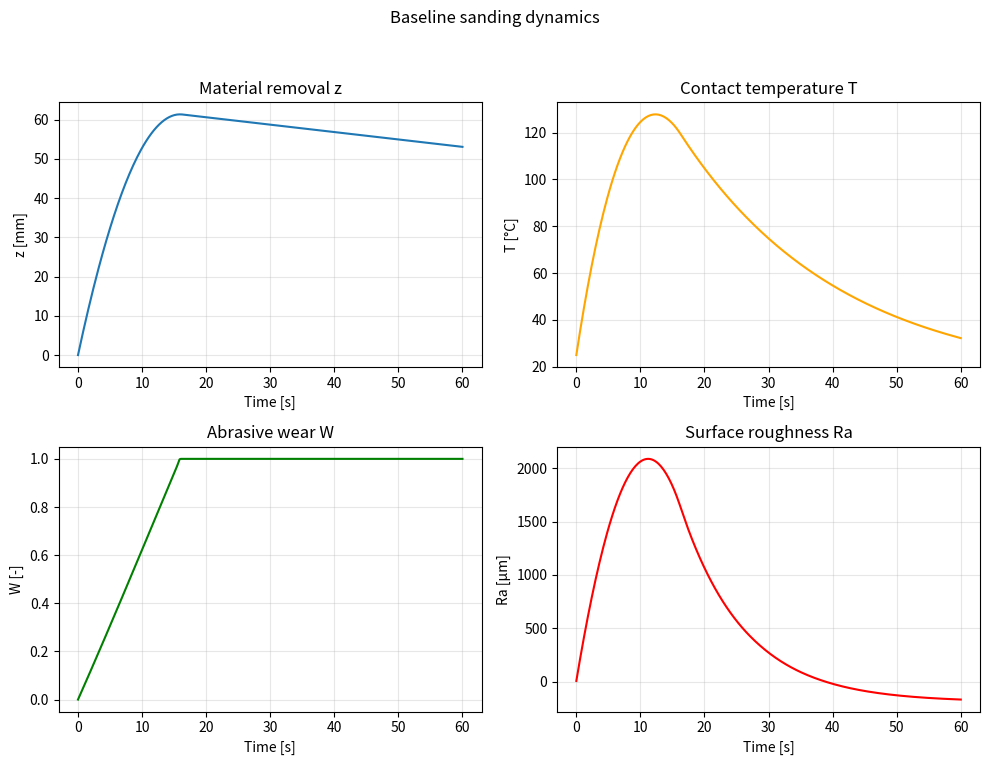
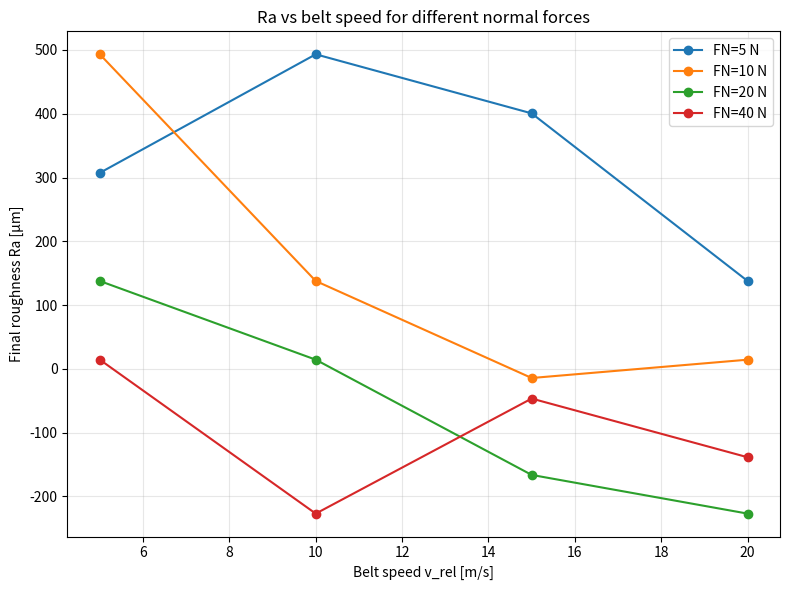
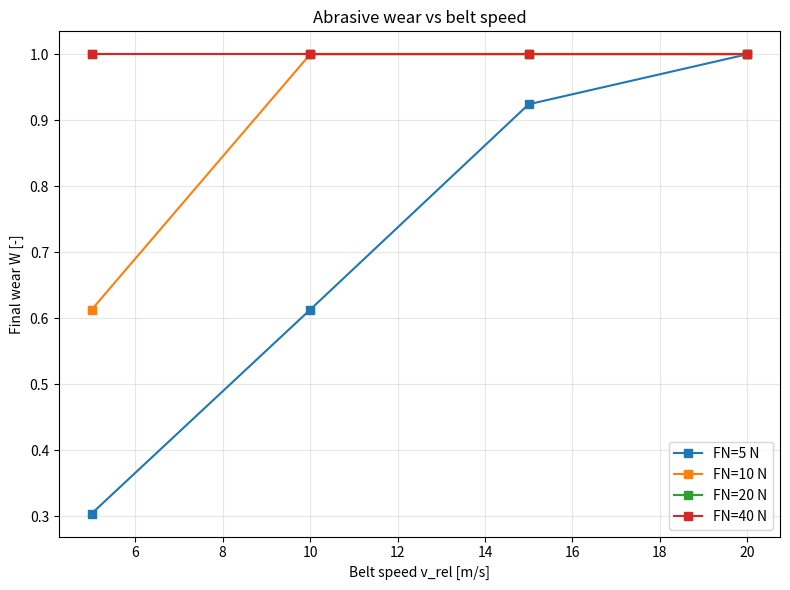
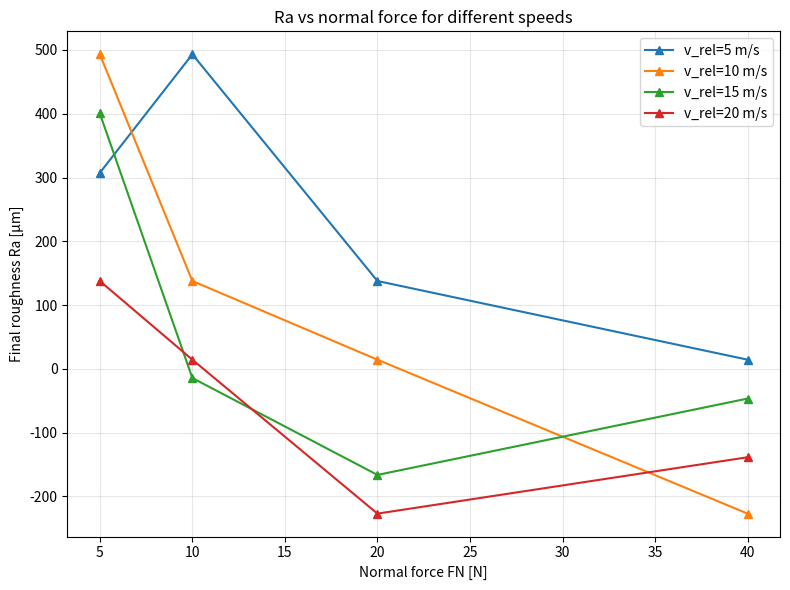
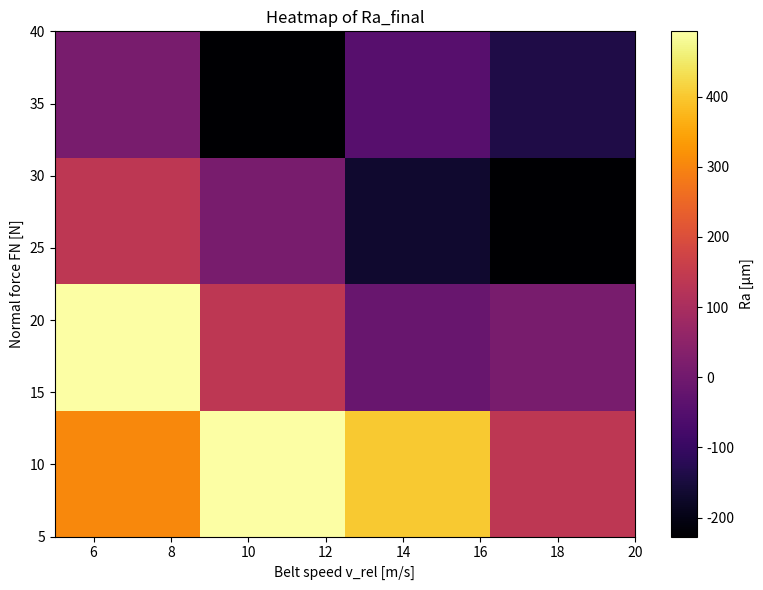
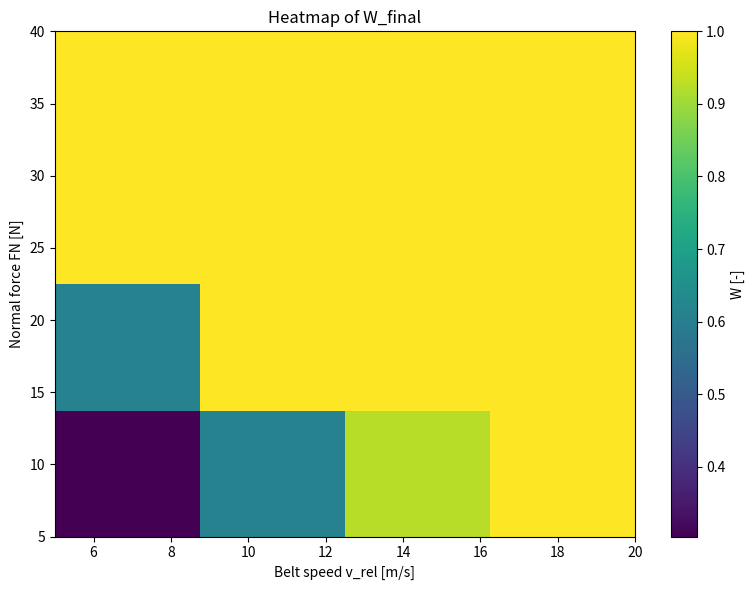
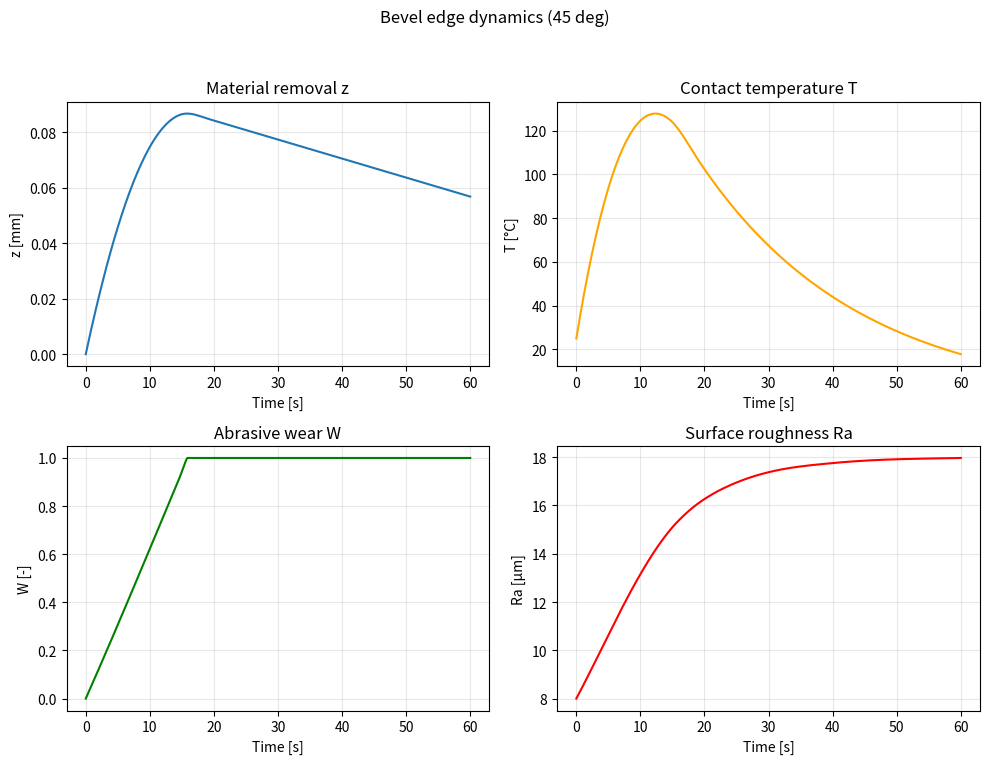

Generate these figures, in order, with matplotlib:
"""
Self-contained sanding roughness model script.
Implements dynamic ODEs for plywood belt sanding with parameter sweeps.
"""
import matplotlib
matplotlib.use("Agg")

import numpy as np
import pandas as pd
import matplotlib.pyplot as plt
from dataclasses import dataclass
from scipy.integrate import solve_ivp


@dataclass
class Inputs:
    theta_deg: float
    FN: float
    v_rel: float
    hardness: float
    grit: int


@dataclass
class ModelParameters:
    # Material removal
    k_m: float
    a_FN: float
    a_v: float

    # Temperature
    k_T: float
    T_env: float
    tau_T: float

    # Wear
    k_w0: float
    alpha_T: float
    W_max: float

    # Roughness
    k_R0: float
    gamma_W_Ra: float
    gamma_MRR_Ra: float
    tau_R: float

    # Grit and hardness influences
    grit_ref: int
    n_grit_m: float
    n_grit_R: float
    n_hard_m: float
    n_hard_R: float


def get_default_parameters() -> ModelParameters:
    """Return a set of plausible default parameters for the sanding model."""
    return ModelParameters(
        k_m=2.5e-5,  # mm/(s * N^a * (m/s)^b)
        a_FN=1.0,
        a_v=1.0,
        k_T=0.06,  # temperature rise rate coefficient
        T_env=25.0,
        tau_T=25.0,
        k_w0=2.0e-4,
        alpha_T=0.015,
        W_max=1.0,
        k_R0=6.0,  # base roughness in microns
        gamma_W_Ra=1.3,
        gamma_MRR_Ra=0.45,
        tau_R=10.0,
        grit_ref=120,
        n_grit_m=1.1,
        n_grit_R=1.2,
        n_hard_m=1.3,
        n_hard_R=0.6,
    )


def f_theta(theta_deg: float) -> float:
    """Angle effect: larger angles (closer to 90 deg) increase effective aggressiveness."""
    theta_rad = np.deg2rad(theta_deg)
    return 1.0 / max(np.cos(theta_rad), 1e-3)


def f_grit_m(grit: int, p: ModelParameters) -> float:
    """Coarser grit (smaller number) increases removal rate via a power-law."""
    return (p.grit_ref / grit) ** p.n_grit_m


def f_grit_R(grit: int, p: ModelParameters) -> float:
    """Finer grit (larger number) reduces roughness via a power-law."""
    return (grit / p.grit_ref) ** p.n_grit_R


def f_hard_m(hardness: float, p: ModelParameters) -> float:
    """Harder material reduces removal rate."""
    return hardness ** (-p.n_hard_m)


def f_hard_R(hardness: float, p: ModelParameters) -> float:
    """Harder material can slightly increase resulting roughness."""
    return hardness ** (p.n_hard_R)


def sanding_ode(t: float, x: np.ndarray, u: Inputs, p: ModelParameters):
    """ODE system for sanding state evolution."""
    z, T, W, Ra = x

    # Material removal rate [mm/s]
    dzdt = (
        p.k_m
        * (u.FN ** p.a_FN)
        * (u.v_rel ** p.a_v)
        * f_theta(u.theta_deg)
        * f_grit_m(u.grit, p)
        * f_hard_m(u.hardness, p)
        * (1.0 - W)
    )

    # Temperature dynamics [C/s]
    dTdt = p.k_T * u.FN * u.v_rel * (1.0 - W) - (T - p.T_env) / p.tau_T

    # Wear dynamics [1/s]
    wear_base = p.k_w0 * u.FN * u.v_rel
    wear_rate = wear_base * (1.0 + p.alpha_T * max(T - p.T_env, 0.0) / max(p.T_env, 1e-3))
    dWdt = wear_rate
    if W >= p.W_max and dWdt > 0:
        dWdt = 0.0

    # Roughness dynamics [microns/s]
    normalized_aggressiveness = dzdt / max(p.k_m * (20 ** p.a_FN) * (15 ** p.a_v), 1e-9)
    Ra_ss = (
        p.k_R0
        * f_grit_R(u.grit, p)
        * f_hard_R(u.hardness, p)
        * (1.0 + p.gamma_W_Ra * W)
        * (1.0 + p.gamma_MRR_Ra * normalized_aggressiveness)
    )
    dRadt = -(Ra - Ra_ss) / p.tau_R

    return [dzdt, dTdt, dWdt, dRadt]


def run_simulation(
    u: Inputs,
    p: ModelParameters,
    t_span: tuple[float, float],
    x0,
    n_points: int = 300,
):
    """Integrate the sanding ODE over t_span and return time and state history."""
    t_eval = np.linspace(t_span[0], t_span[1], n_points)
    sol = solve_ivp(
        sanding_ode,
        t_span,
        x0,
        t_eval=t_eval,
        args=(u, p),
        method="RK45",
        vectorized=False,
    )
    x = sol.y
    x[2, :] = np.clip(x[2, :], 0.0, p.W_max)
    return sol.t, x


def plot_time_series(t: np.ndarray, x: np.ndarray, title: str, filename: str):
    """Plot z, T, W, Ra time series as a 2x2 grid and save to filename."""
    fig, axes = plt.subplots(2, 2, figsize=(10, 8))
    axes[0, 0].plot(t, x[0])
    axes[0, 0].set_title("Material removal z")
    axes[0, 0].set_ylabel("z [mm]")
    axes[0, 1].plot(t, x[1], color="orange")
    axes[0, 1].set_title("Contact temperature T")
    axes[0, 1].set_ylabel("T [°C]")
    axes[1, 0].plot(t, x[2], color="green")
    axes[1, 0].set_title("Abrasive wear W")
    axes[1, 0].set_ylabel("W [-]")
    axes[1, 1].plot(t, x[3], color="red")
    axes[1, 1].set_title("Surface roughness Ra")
    axes[1, 1].set_ylabel("Ra [µm]")
    for ax in axes.flat:
        ax.set_xlabel("Time [s]")
        ax.grid(True, alpha=0.3)
    fig.suptitle(title)
    fig.tight_layout(rect=[0, 0.03, 1, 0.95])
    fig.savefig(filename, dpi=200)
    plt.close(fig)


def sweep_speed_forces(p: ModelParameters) -> pd.DataFrame:
    """Run simulations over grids of FN and v_rel; return summary DataFrame."""
    FN_values = [5, 10, 20, 40]
    v_values = [5, 10, 15, 20]
    theta_deg = 90.0
    hardness = 0.7
    grit = 180
    t_span = (0.0, 60.0)
    x0 = [0.0, p.T_env, 0.0, 8.0]

    records = []
    for FN in FN_values:
        for v_rel in v_values:
            u = Inputs(theta_deg=theta_deg, FN=FN, v_rel=v_rel, hardness=hardness, grit=grit)
            t, x = run_simulation(u, p, t_span, x0)
            z_final = float(x[0, -1])
            W_final = float(x[2, -1])
            Ra_final = float(x[3, -1])
            T_max = float(np.max(x[1]))
            MRR_avg = z_final / (t_span[1] - t_span[0])
            records.append(
                {
                    "FN": FN,
                    "v_rel": v_rel,
                    "z_final_mm": z_final,
                    "W_final": W_final,
                    "Ra_final": Ra_final,
                    "T_max": T_max,
                    "MRR_avg_mm_s": MRR_avg,
                }
            )
    df = pd.DataFrame.from_records(records)
    return df


def plot_sweep_results(df: pd.DataFrame):
    """Generate summary plots for sweep results and save PNG files."""
    # Ra vs speed for each FN
    fig, ax = plt.subplots(figsize=(8, 6))
    for FN, group in df.groupby("FN"):
        ax.plot(group["v_rel"], group["Ra_final"], marker="o", label=f"FN={FN} N")
    ax.set_xlabel("Belt speed v_rel [m/s]")
    ax.set_ylabel("Final roughness Ra [µm]")
    ax.set_title("Ra vs belt speed for different normal forces")
    ax.grid(True, alpha=0.3)
    ax.legend()
    fig.tight_layout()
    fig.savefig("Ra_vs_speed_forces.png", dpi=200)
    plt.close(fig)

    # Wear vs speed for each FN
    fig, ax = plt.subplots(figsize=(8, 6))
    for FN, group in df.groupby("FN"):
        ax.plot(group["v_rel"], group["W_final"], marker="s", label=f"FN={FN} N")
    ax.set_xlabel("Belt speed v_rel [m/s]")
    ax.set_ylabel("Final wear W [-]")
    ax.set_title("Abrasive wear vs belt speed")
    ax.grid(True, alpha=0.3)
    ax.legend()
    fig.tight_layout()
    fig.savefig("Wear_vs_speed_forces.png", dpi=200)
    plt.close(fig)

    # Ra vs FN for each speed
    fig, ax = plt.subplots(figsize=(8, 6))
    for v_rel, group in df.groupby("v_rel"):
        ax.plot(group["FN"], group["Ra_final"], marker="^", label=f"v_rel={v_rel} m/s")
    ax.set_xlabel("Normal force FN [N]")
    ax.set_ylabel("Final roughness Ra [µm]")
    ax.set_title("Ra vs normal force for different speeds")
    ax.grid(True, alpha=0.3)
    ax.legend()
    fig.tight_layout()
    fig.savefig("Ra_vs_FN_speeds.png", dpi=200)
    plt.close(fig)

    # Heatmap for Ra
    pivot_ra = df.pivot(index="FN", columns="v_rel", values="Ra_final")
    fig, ax = plt.subplots(figsize=(8, 6))
    c = ax.imshow(pivot_ra.values, origin="lower", aspect="auto",
                  extent=[pivot_ra.columns.min(), pivot_ra.columns.max(), pivot_ra.index.min(), pivot_ra.index.max()],
                  cmap="inferno")
    ax.set_xlabel("Belt speed v_rel [m/s]")
    ax.set_ylabel("Normal force FN [N]")
    ax.set_title("Heatmap of Ra_final")
    fig.colorbar(c, ax=ax, label="Ra [µm]")
    fig.tight_layout()
    fig.savefig("Ra_heatmap.png", dpi=200)
    plt.close(fig)

    # Heatmap for wear
    pivot_w = df.pivot(index="FN", columns="v_rel", values="W_final")
    fig, ax = plt.subplots(figsize=(8, 6))
    c = ax.imshow(pivot_w.values, origin="lower", aspect="auto",
                  extent=[pivot_w.columns.min(), pivot_w.columns.max(), pivot_w.index.min(), pivot_w.index.max()],
                  cmap="viridis")
    ax.set_xlabel("Belt speed v_rel [m/s]")
    ax.set_ylabel("Normal force FN [N]")
    ax.set_title("Heatmap of W_final")
    fig.colorbar(c, ax=ax, label="W [-]")
    fig.tight_layout()
    fig.savefig("Wear_heatmap.png", dpi=200)
    plt.close(fig)


def main():
    p = get_default_parameters()

    # Baseline scenario
    u_base = Inputs(theta_deg=90.0, FN=20.0, v_rel=15.0, hardness=0.7, grit=180)
    t_span = (0.0, 60.0)
    x0 = [0.0, p.T_env, 0.0, 8.0]

    t, x = run_simulation(u_base, p, t_span, x0)
    plot_time_series(t, x, "Baseline sanding dynamics", "baseline_time_series.png")

    print("Baseline results (60 s):")
    print(f"  Removed thickness z_final = {x[0, -1]:.4f} mm")
    print(f"  Final wear W_final = {x[2, -1]:.3f}")
    print(f"  Final roughness Ra_final = {x[3, -1]:.2f} µm")
    print(f"  Max temperature T_max = {np.max(x[1]):.2f} °C")

    # Sweep
    df_sweep = sweep_speed_forces(p)
    print("\nSweep results (head):")
    print(df_sweep.head())
    df_sweep.to_csv("sweep_results.csv", index=False)
    plot_sweep_results(df_sweep)

    # Optional comparison for bevel edge
    u_bevel = Inputs(theta_deg=45.0, FN=20.0, v_rel=15.0, hardness=0.7, grit=180)
    t_bevel, x_bevel = run_simulation(u_bevel, p, t_span, x0)
    plot_time_series(t_bevel, x_bevel, "Bevel edge dynamics (45 deg)", "bevel_time_series.png")
    print("\nBevel edge roughness after 60 s: {:.2f} µm".format(x_bevel[3, -1]))


if __name__ == "__main__":
    main()
